Image classification data set "Data_CMC_COADEL_1" (jmwolf82/XAI_Healthcare on GitHub). Class labels (2): mitosis, non-mitosis.

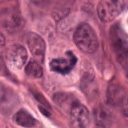
Label: mitosis

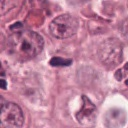
Label: non-mitosis

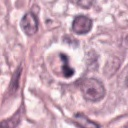
Label: non-mitosis

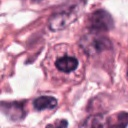
Label: mitosis

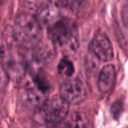
Label: mitosis

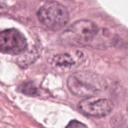
Label: non-mitosis
